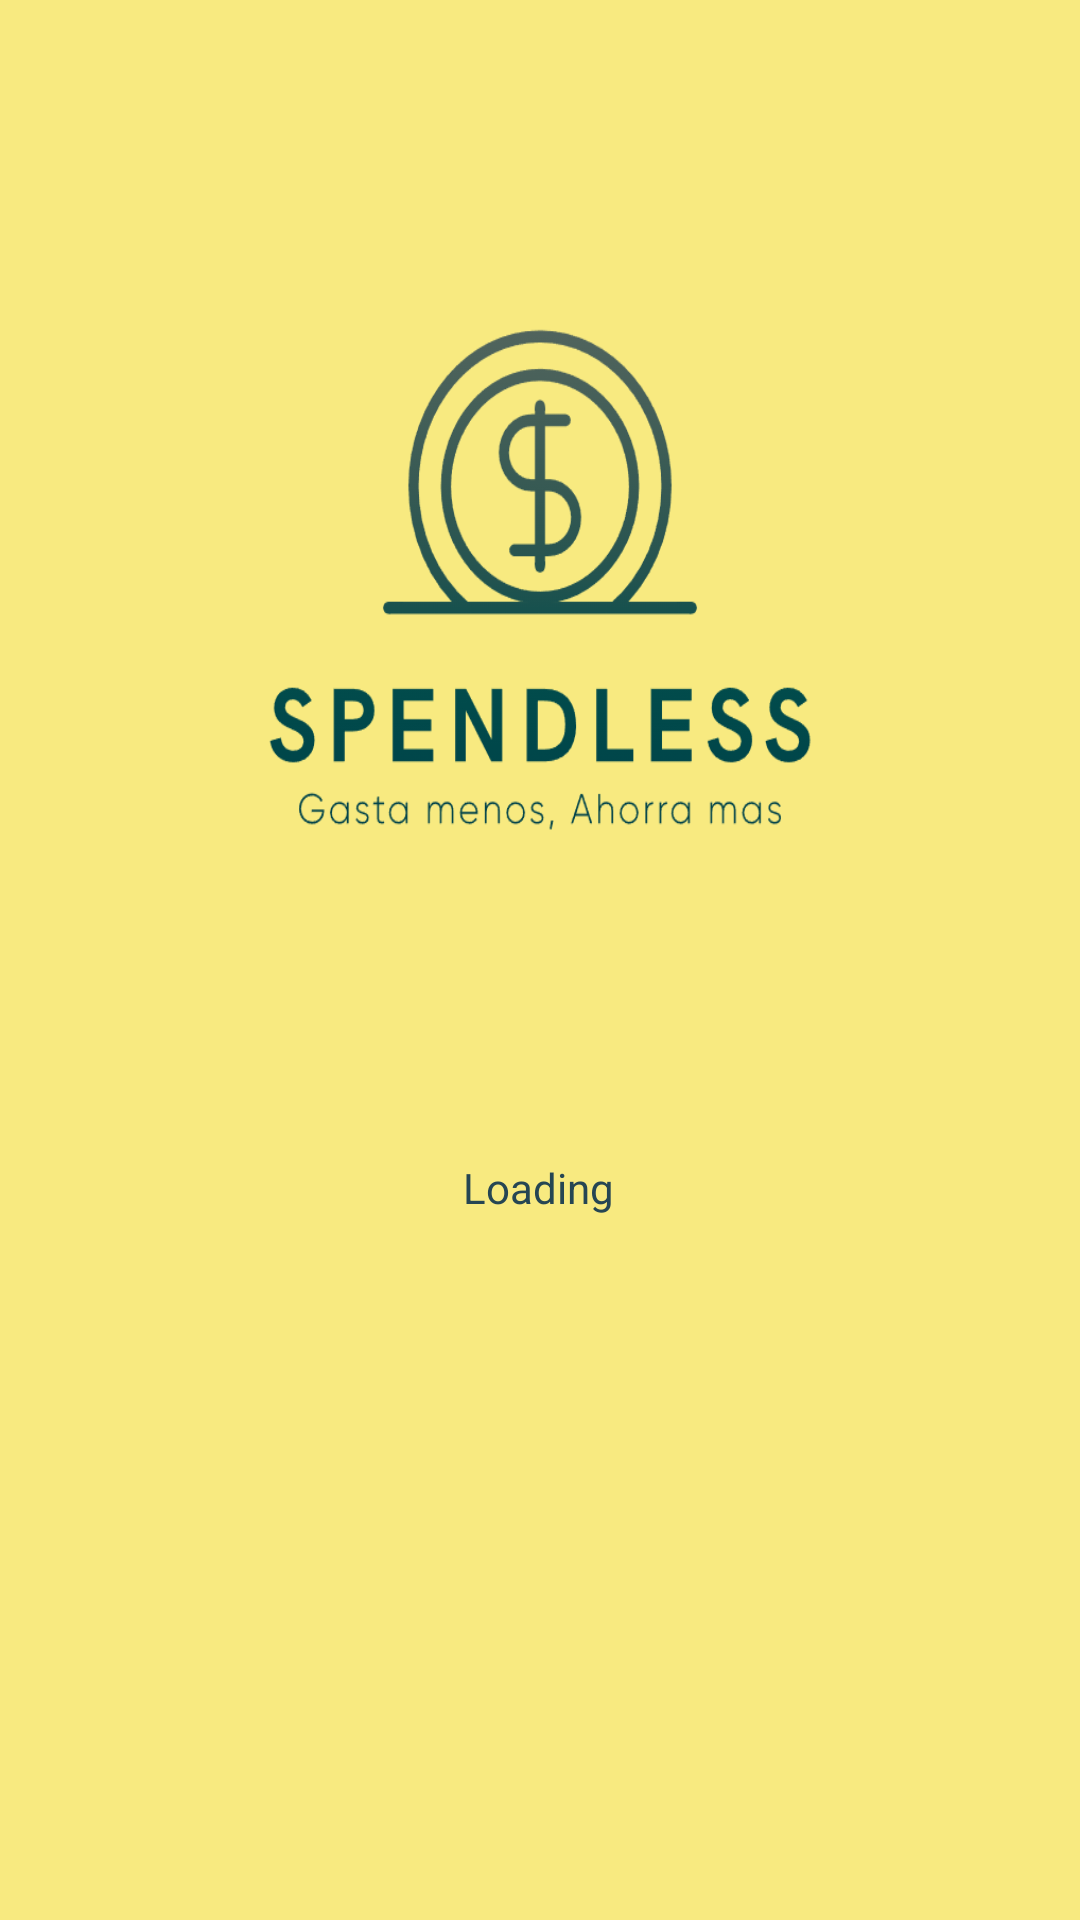

The Android layout XML behind this screen, and the referenced resources:
<!-- AndroidManifest.xml: application theme Theme.AppTheme -->
<!-- res/layout/activity_main.xml -->
<?xml version="1.0" encoding="utf-8"?>
<androidx.constraintlayout.widget.ConstraintLayout xmlns:android="http://schemas.android.com/apk/res/android"
    xmlns:app="http://schemas.android.com/apk/res-auto"
    xmlns:tools="http://schemas.android.com/tools"
    android:id="@+id/main"
    android:layout_width="match_parent"
    android:layout_height="match_parent"
    android:background="@color/amarilloClaro"
    tools:context=".MainActivity">

    <FrameLayout
        android:layout_width="match_parent"
        android:layout_height="274dp"
        android:layout_marginTop="56dp"
        android:background="@drawable/logoamarillo"
        app:layout_constraintEnd_toEndOf="parent"
        app:layout_constraintHorizontal_bias="1.0"
        app:layout_constraintStart_toStartOf="parent"
        app:layout_constraintTop_toTopOf="parent">

    </FrameLayout>

    <TextView
        android:layout_width="wrap_content"
        android:layout_height="wrap_content"
        android:text="@string/carga"
        android:textColor="@color/verdeFuerte"
        app:layout_constraintBottom_toBottomOf="parent"
        app:layout_constraintEnd_toEndOf="parent"
        app:layout_constraintHorizontal_bias="0.498"
        app:layout_constraintStart_toStartOf="parent"
        app:layout_constraintTop_toTopOf="parent"
        app:layout_constraintVertical_bias="0.622" />

    <ProgressBar
        android:id="@+id/progressBar"
        style="?android:attr/progressBarStyle"
        android:layout_width="wrap_content"
        android:layout_height="wrap_content"
        android:outlineAmbientShadowColor="@color/azulAqua"
        android:outlineSpotShadowColor="@color/verdeFuerte"
        app:layout_constraintBottom_toBottomOf="parent"
        app:layout_constraintEnd_toEndOf="parent"
        app:layout_constraintHorizontal_bias="0.498"
        app:layout_constraintStart_toStartOf="parent"
        app:layout_constraintTop_toTopOf="parent"
        app:layout_constraintVertical_bias="0.524" />

</androidx.constraintlayout.widget.ConstraintLayout>
<!-- resources referenced by this layout -->
<resources>
  <color name="amarilloClaro">#F8EA80</color>
  <color name="azulAqua">#72D5C1</color>
  <color name="verdeFuerte">#264653</color>
  <!-- drawable logoamarillo: png bitmap (drawable, 27126 bytes) -->
  <string name="carga">Loading</string>
  <style name="Theme.AppTheme" parent="Theme.AppCompat.Light.DarkActionBar">
          
      </style>
</resources>
